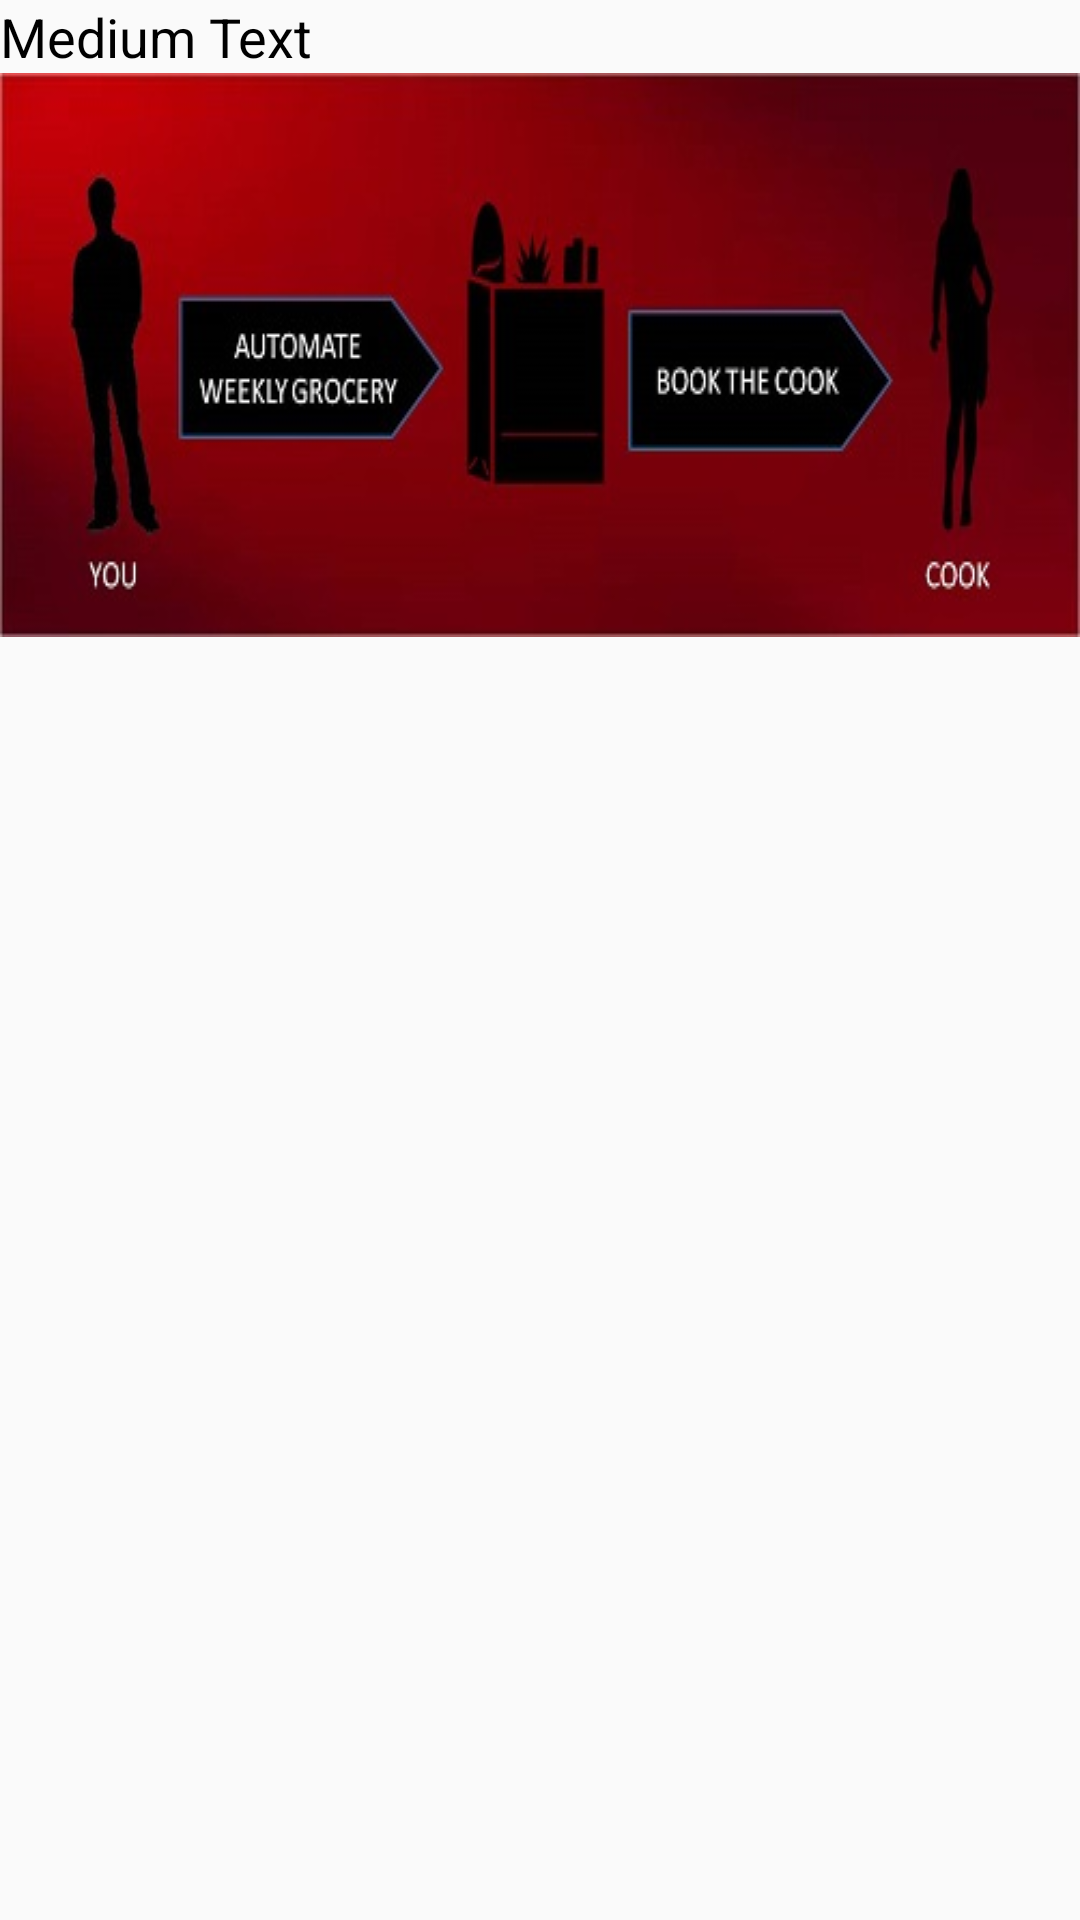

The Android layout XML behind this screen, and the referenced resources:
<!-- AndroidManifest.xml: application theme AppTheme -->
<!-- res/layout/choice_of_cooking_options.xml -->
<?xml version="1.0" encoding="utf-8"?>
<LinearLayout xmlns:android="http://schemas.android.com/apk/res/android"
    android:orientation="vertical" android:layout_width="match_parent"
    android:layout_height="match_parent"
    android:weightSum="1">

    <TextView
        android:layout_width="wrap_content"
        android:layout_height="wrap_content"
        android:textAppearance="?android:attr/textAppearanceMedium"
        android:text="Medium Text"
        android:id="@+id/choiceOfCookingOptions_testView_header"
        android:textColor="#000000"
        android:clickable="false"
        android:focusable="false"/>

    <ImageView
        android:layout_width="match_parent"
        android:layout_height="wrap_content"
        android:id="@+id/choiceOfCookingOptions_imageButton_poster"
        android:adjustViewBounds="true"
        android:clickable="false"
        android:focusable="false"
        android:background="@drawable/cookingprocessone" />
</LinearLayout>
<!-- resources referenced by this layout -->
<resources>
  <!-- drawable cookingprocessone: jpg bitmap (drawable, 21935 bytes) -->
  <style name="AppTheme" parent="Theme.AppCompat.Light.DarkActionBar">
          
          <item name="colorPrimary">@color/colorPrimary</item>
          <item name="colorPrimaryDark">@color/colorPrimaryDark</item>
          <item name="colorAccent">@color/colorAccent</item>
      </style>
  <!-- not gathered from this repository: default colours our renderer supplied (Android Studio template values) -->
  <color name="colorPrimary">#FF6200EE</color>
  <color name="colorPrimaryDark">#FF3700B3</color>
  <color name="colorAccent">#FF03DAC5</color>
</resources>
